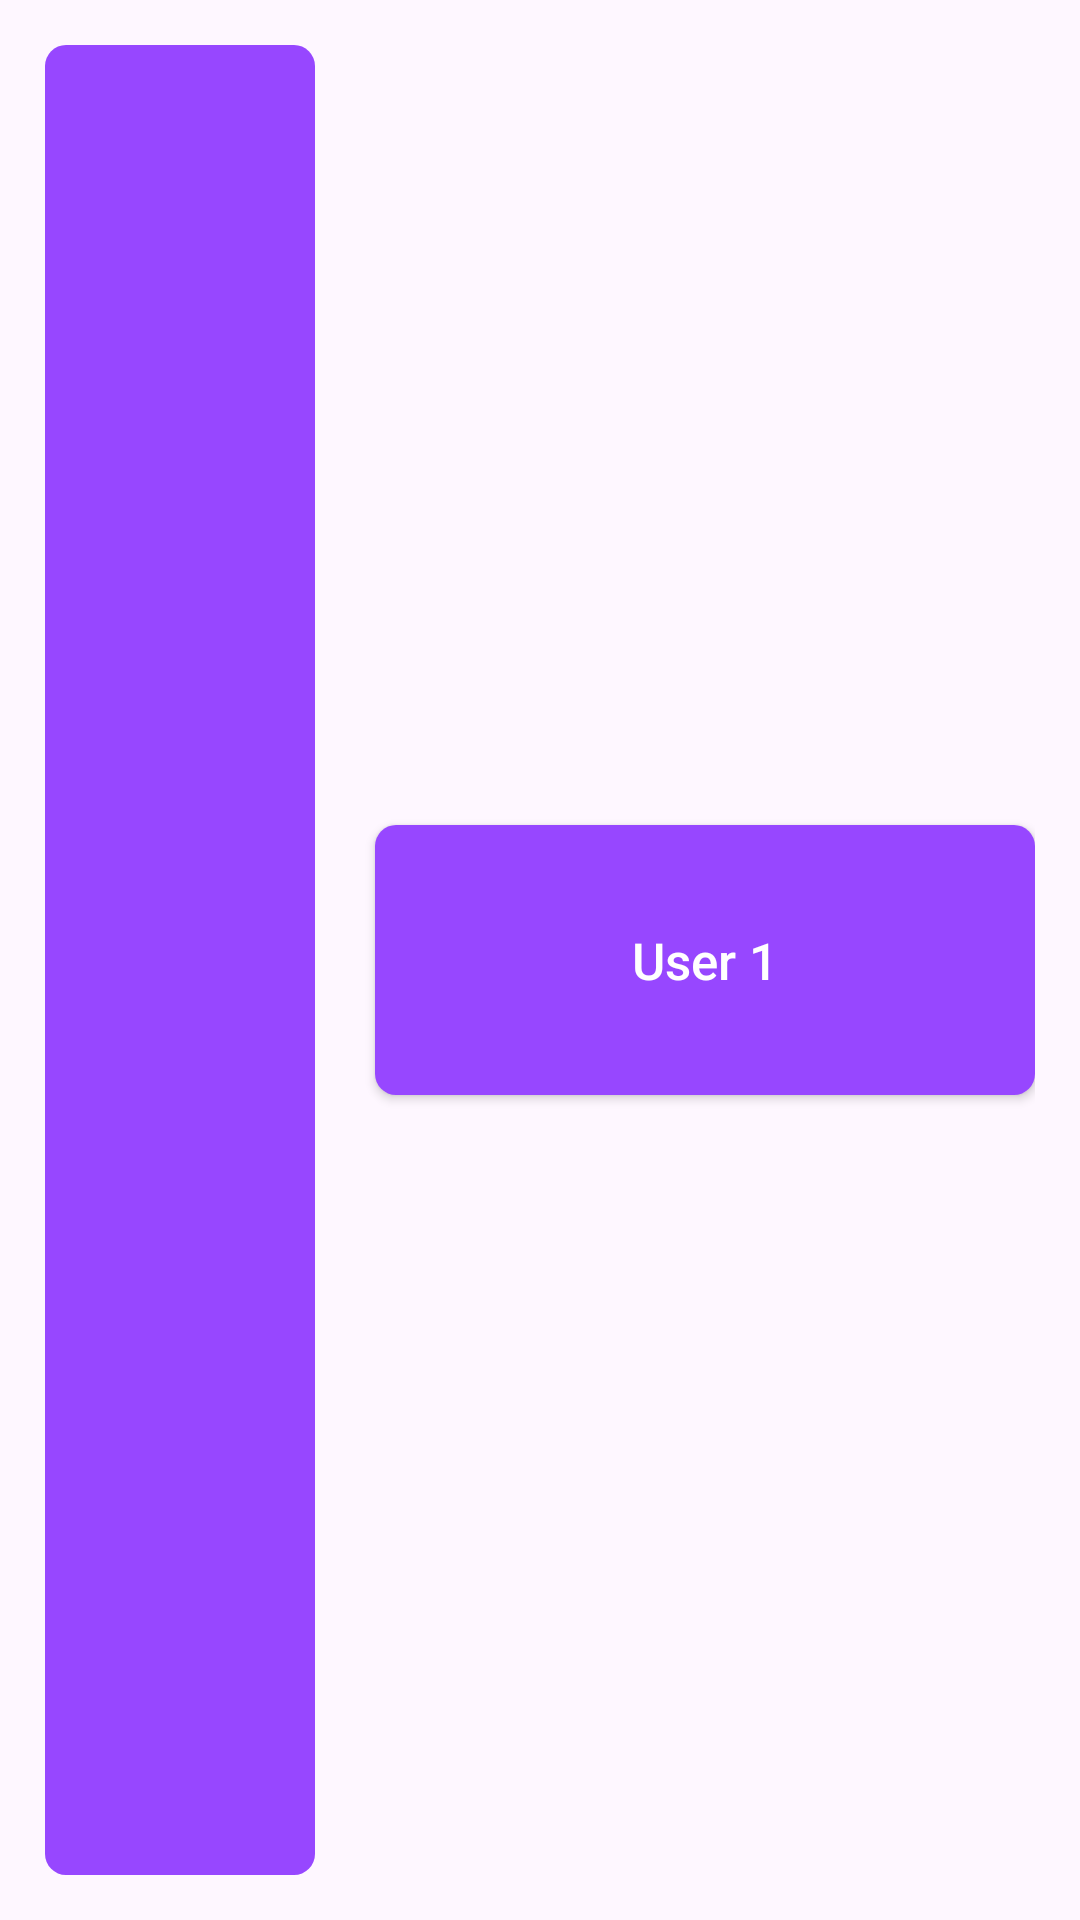

This screen was rendered from an Android layout file. Write that file and the resources it references.
<!-- AndroidManifest.xml: application theme Theme.MADTicTacToe -->
<!-- res/layout/list_user_item_layout.xml -->
<LinearLayout xmlns:android="http://schemas.android.com/apk/res/android"
    xmlns:app="http://schemas.android.com/apk/res-auto"
    xmlns:tools="http://schemas.android.com/tools"
    android:layout_width="match_parent"
    android:layout_height="wrap_content"
    android:padding="15dp"
    android:orientation="horizontal">

    <androidx.constraintlayout.widget.ConstraintLayout
        android:layout_width="0dp"
        android:layout_height="match_parent"
        android:layout_weight="1">

        <ImageView
            android:id="@+id/boundary"
            android:layout_width="match_parent"
            android:layout_height="0dp"
            android:background="@drawable/purple_box"
            android:layout_marginEnd="20dp"
            android:layout_gravity="center"
            app:layout_constraintStart_toStartOf="parent"
            app:layout_constraintBottom_toBottomOf="parent"
            app:layout_constraintTop_toTopOf="parent"
            app:layout_constraintEnd_toEndOf="parent"/>

        <ImageView
            android:id="@+id/image"
            android:layout_width="80dp"
            android:layout_height="80dp"
            android:padding="5dp"
            app:layout_constraintBottom_toBottomOf="@id/boundary"
            app:layout_constraintStart_toStartOf="@id/boundary"
            app:layout_constraintTop_toTopOf="@id/boundary"
            app:layout_constraintEnd_toEndOf="@id/boundary"/>


    </androidx.constraintlayout.widget.ConstraintLayout>

    <androidx.appcompat.widget.AppCompatButton
        android:id="@+id/createUser"
        android:layout_width="0dp"
        android:layout_height="90dp"
        android:layout_weight="2"
        android:layout_gravity="center"
        android:background="@drawable/purple_box"
        android:text="User 1"
        android:textAllCaps="false"
        android:textSize="17dp"
        android:textColor="@color/white"/>
</LinearLayout>
<!-- resources referenced by this layout -->
<resources>
  <color name="white">#FFFFFFFF</color>
  <!-- drawable purple_box (drawable) -->
  <?xml version="1.0" encoding="utf-8"?>
  <shape
      xmlns:android="http://schemas.android.com/apk/res/android"
      android:shape="rectangle">
  
      
      <corners android:radius="7dp" />
  
      
      <solid android:color="@color/purple" />
  
  </shape>
  <style name="Theme.MADTicTacToe" parent="Base.Theme.MADTicTacToe" />
  <color name="purple">#9747ff</color>
  <style name="Base.Theme.MADTicTacToe" parent="Theme.Material3.DayNight.NoActionBar">
          
          
      </style>
</resources>
